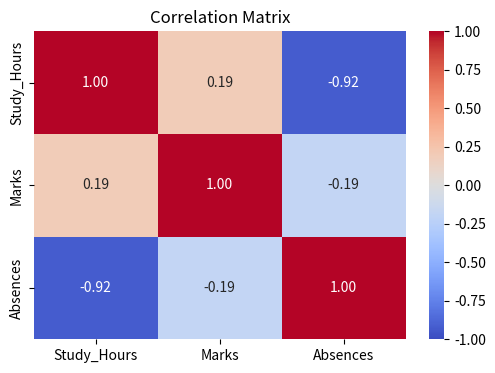

Reproduce this figure in Python.


#Correlation for Ai/Ml

import matplotlib.pyplot as plt
import seaborn as sns
import pandas as pd
import numpy as np
from scipy import stats

#Data
np.random.seed(42)
study = np.random.uniform(2,10,60)
marks = study * + np.random.normal(0,10,60)
marks = np.clip(marks,30,100)
absent = 10 - study + np.random.normal(0,1,60)

df = pd.DataFrame({'Study_Hours': study,'Marks':marks,'Absences':absent})

corr_matrix = df.corr()
print(corr_matrix.round(3))

plt.figure(figsize=(6,4))
sns.heatmap(corr_matrix, annot=True, cmap='coolwarm', vmin=-1, vmax=1, fmt='.2f')
plt.title('Correlation Matrix');
plt.show()


#Pearson Correlation
r, p_value = stats.pearsonr(study, marks)
print(f'Study-Marks correlation: r={r:.3f}, p={p_value:.4f}')
print('Interpretation:','Strong positive' if r>0.7 else 'Moderate' if r>0.4 else 'Weak')
